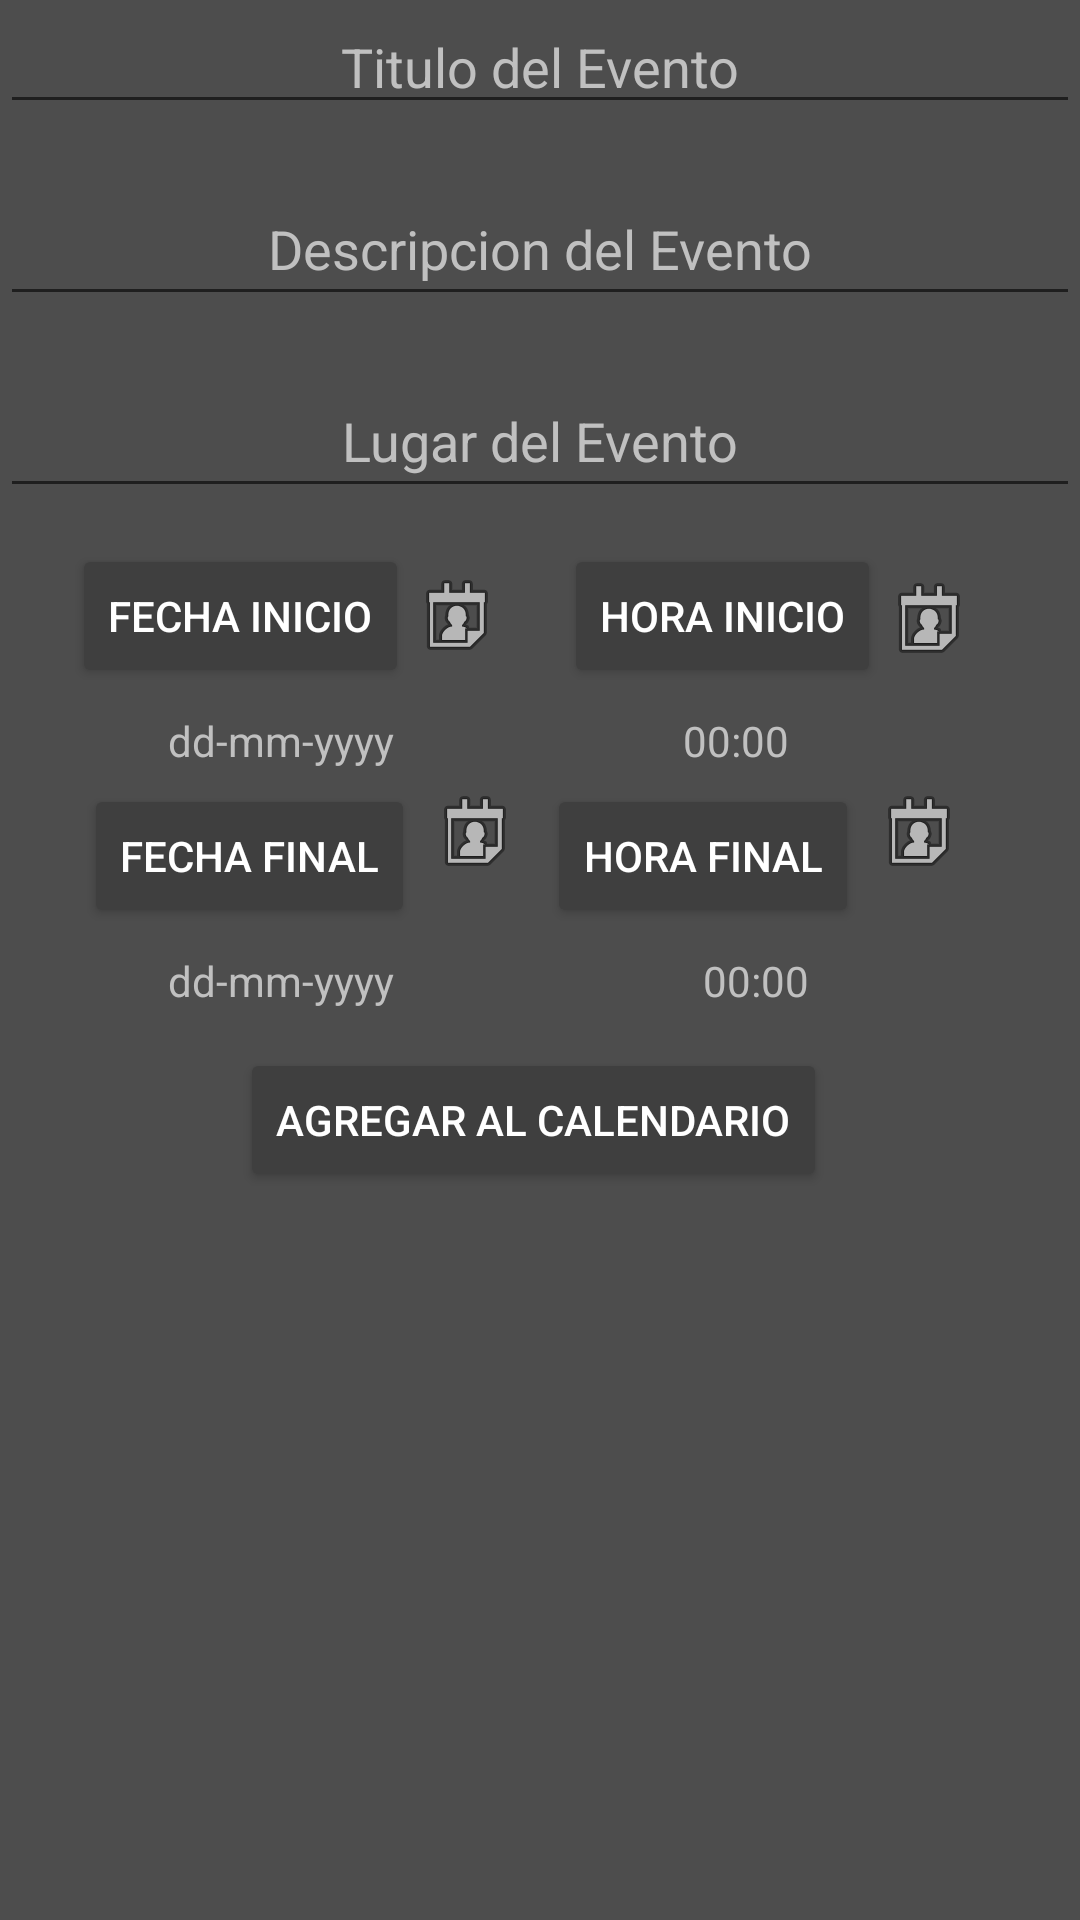

This screen was rendered from an Android layout file. Write that file and the resources it references.
<!-- AndroidManifest.xml: application theme Theme.UManagementbeta -->
<!-- res/layout/activity_calendario.xml -->
<?xml version="1.0" encoding="utf-8"?>
<androidx.constraintlayout.widget.ConstraintLayout xmlns:android="http://schemas.android.com/apk/res/android"
    xmlns:app="http://schemas.android.com/apk/res-auto"
    xmlns:tools="http://schemas.android.com/tools"
    android:layout_width="match_parent"
    android:layout_height="match_parent"
    tools:context=".Calendario"
    android:background="#4d4d4d"
    android:orientation="vertical"
>

    <EditText
        android:id="@+id/tEvento"
        android:layout_width="match_parent"
        android:layout_height="wrap_content"
        android:ems="10"
        android:hint="@string/tituloEvento"
        android:inputType="textPersonName"
        android:textColorHint="#c0c0c0"
        android:gravity="center"
        app:layout_constraintStart_toStartOf="parent"
        app:layout_constraintTop_toTopOf="parent"
        android:autofillHints="" />

    <EditText
        android:id="@+id/dEvento"
        android:layout_width="match_parent"
        android:layout_height="wrap_content"
        android:layout_marginTop="16dp"
        android:autofillHints=""
        android:ems="10"
        android:gravity="center"
        android:hint="@string/descripcionEvento"
        android:inputType="textPersonName"
        android:minHeight="48dp"
        android:textColorHint="#c0c0c0"
        app:layout_constraintStart_toStartOf="parent"
        app:layout_constraintTop_toBottomOf="@+id/tEvento" />

    <EditText
        android:id="@+id/lEvento"
        android:layout_width="match_parent"
        android:layout_height="wrap_content"
        android:layout_marginTop="16dp"
        android:autofillHints=""
        android:ems="10"
        android:gravity="center"
        android:hint="@string/lugarEvento"
        android:inputType="textPersonName"
        android:minHeight="48dp"
        android:textColorHint="#c0c0c0"
        app:layout_constraintStart_toStartOf="parent"
        app:layout_constraintTop_toBottomOf="@+id/dEvento" />

    <Button
        android:id="@+id/fechaI"
        android:layout_width="wrap_content"
        android:layout_height="wrap_content"
        android:layout_marginStart="24dp"
        android:layout_marginTop="12dp"
        android:backgroundTint="#3F3F3F"
        android:text="@string/fechai"
        android:textColor="@color/white"
        app:layout_constraintStart_toStartOf="parent"
        app:layout_constraintTop_toBottomOf="@+id/lEvento" />

    <Button
        android:id="@+id/fechaF"
        android:layout_width="wrap_content"
        android:layout_height="wrap_content"
        android:layout_marginStart="28dp"
        android:layout_marginTop="32dp"
        android:backgroundTint="#3F3F3F"
        android:text="@string/fechaf"
        android:textColor="@color/white"
        app:layout_constraintStart_toStartOf="parent"
        app:layout_constraintTop_toBottomOf="@+id/fechaI" />

    <Button
        android:id="@+id/aggCalendar"
        android:layout_width="wrap_content"
        android:layout_height="wrap_content"
        android:layout_marginStart="80dp"
        android:layout_marginTop="40dp"
        android:backgroundTint="#3F3F3F"
        android:text="@string/aggCal"
        android:textColor="@color/white"
        app:layout_constraintStart_toStartOf="parent"
        app:layout_constraintTop_toBottomOf="@+id/fechaF" />

    <ImageView
        android:id="@+id/imageView4"
        android:layout_width="wrap_content"
        android:layout_height="wrap_content"
        android:layout_marginStart="4dp"
        android:layout_marginTop="32dp"
        android:contentDescription="@string/Image_Button"
        app:layout_constraintStart_toEndOf="@+id/horaF"
        app:layout_constraintTop_toBottomOf="@+id/horaI"
        app:srcCompat="@android:drawable/ic_menu_my_calendar" />

    <ImageView
        android:id="@+id/imageView3"
        android:layout_width="wrap_content"
        android:layout_height="wrap_content"
        android:layout_marginStart="4dp"
        android:layout_marginTop="32dp"
        android:contentDescription="@string/Image_Button"
        app:layout_constraintStart_toEndOf="@+id/fechaF"
        app:layout_constraintTop_toBottomOf="@+id/fechaI"
        app:srcCompat="@android:drawable/ic_menu_my_calendar" />

    <Button
        android:id="@+id/horaF"
        android:layout_width="wrap_content"
        android:layout_height="wrap_content"
        android:layout_marginStart="44dp"
        android:layout_marginTop="32dp"
        android:backgroundTint="#3F3F3F"
        android:text="@string/horaf"
        android:textColor="@color/white"
        app:layout_constraintStart_toEndOf="@+id/fechaF"
        app:layout_constraintTop_toBottomOf="@+id/horaI" />

    <ImageView
        android:id="@+id/imageView"
        android:layout_width="wrap_content"
        android:layout_height="wrap_content"
        android:layout_marginTop="20dp"
        android:contentDescription="@string/Image_Button"
        app:layout_constraintStart_toEndOf="@+id/fechaI"
        app:layout_constraintTop_toBottomOf="@+id/lEvento"
        app:srcCompat="@android:drawable/ic_menu_my_calendar" />

    <Button
        android:id="@+id/horaI"
        android:layout_width="wrap_content"
        android:layout_height="wrap_content"
        android:layout_marginStart="32dp"
        android:layout_marginTop="12dp"
        android:layout_marginEnd="47dp"
        android:backgroundTint="#3F3F3F"
        android:text="@string/horai"
        android:textColor="@color/white"
        app:layout_constraintEnd_toEndOf="parent"
        app:layout_constraintStart_toEndOf="@+id/fechaI"
        app:layout_constraintTop_toBottomOf="@+id/lEvento" />

    <ImageView
        android:id="@+id/imageView2"
        android:layout_width="wrap_content"
        android:layout_height="wrap_content"
        android:layout_marginTop="21dp"
        android:contentDescription="@string/Image_Button"
        app:layout_constraintStart_toEndOf="@+id/horaI"
        app:layout_constraintTop_toBottomOf="@+id/lEvento"
        app:srcCompat="@android:drawable/ic_menu_my_calendar" />

    <TextView
        android:id="@+id/f1"
        android:layout_width="wrap_content"
        android:layout_height="wrap_content"
        android:layout_marginStart="56dp"
        android:layout_marginTop="8dp"
        android:hint="@string/formatf"
        android:textColorHint="#c0c0c0"
        app:layout_constraintStart_toStartOf="parent"
        app:layout_constraintTop_toBottomOf="@+id/fechaI" />

    <TextView
        android:id="@+id/f3"
        android:layout_width="wrap_content"
        android:layout_height="wrap_content"
        android:layout_marginStart="56dp"
        android:layout_marginTop="8dp"
        android:hint="@string/formatf"
        android:textColorHint="#c0c0c0"
        app:layout_constraintStart_toStartOf="parent"
        app:layout_constraintTop_toBottomOf="@+id/fechaF" />

    <TextView
        android:id="@+id/f2"
        android:layout_width="wrap_content"
        android:layout_height="wrap_content"
        android:layout_marginStart="103dp"
        android:layout_marginTop="8dp"
        android:layout_marginEnd="104dp"
        android:hint="@string/formath"
        android:textColorHint="#c0c0c0"
        app:layout_constraintEnd_toEndOf="parent"
        app:layout_constraintStart_toEndOf="@+id/f1"
        app:layout_constraintTop_toBottomOf="@+id/horaI" />

    <TextView
        android:id="@+id/f4"
        android:layout_width="wrap_content"
        android:layout_height="wrap_content"
        android:layout_marginStart="103dp"
        android:layout_marginTop="8dp"
        android:layout_marginEnd="104dp"
        android:hint="@string/formath"
        android:textColorHint="#c0c0c0"
        app:layout_constraintEnd_toEndOf="parent"
        app:layout_constraintHorizontal_bias="0.0"
        app:layout_constraintStart_toEndOf="@+id/f1"
        app:layout_constraintTop_toBottomOf="@+id/horaF" />

</androidx.constraintlayout.widget.ConstraintLayout>
<!-- resources referenced by this layout -->
<resources>
  <string name="Image_Button">Descripción…</string>
  <string name="aggCal">Agregar al Calendario</string>
  <string name="descripcionEvento">Descripcion del Evento</string>
  <string name="fechaf">Fecha Final</string>
  <string name="fechai">Fecha Inicio</string>
  <string name="formatf">dd-mm-yyyy</string>
  <string name="formath">00:00</string>
  <string name="horaf">Hora Final</string>
  <string name="horai">Hora Inicio</string>
  <string name="lugarEvento">Lugar del Evento</string>
  <string name="tituloEvento">Titulo del Evento</string>
  <style name="Theme.UManagementbeta" parent="Theme.MaterialComponents.DayNight.DarkActionBar">
          
          <item name="colorPrimary">@color/purple_500</item>
          <item name="colorPrimaryVariant">@color/purple_700</item>
          <item name="colorOnPrimary">@color/white</item>
          
          <item name="colorSecondary">@color/teal_200</item>
          <item name="colorSecondaryVariant">@color/teal_700</item>
          <item name="colorOnSecondary">@color/black</item>
          
          <item name="android:statusBarColor" tools:targetApi="l">?attr/colorPrimaryVariant</item>
          
      </style>
  <!-- not gathered from this repository: default colours our renderer supplied (Android Studio template values) -->
  <color name="purple_500">#FF6200EE</color>
  <color name="purple_700">#FF3700B3</color>
  <color name="teal_200">#FF03DAC5</color>
  <color name="teal_700">#FF018786</color>
  <color name="black">#FF000000</color>
  <color name="white">#FFFFFFFF</color>
</resources>
